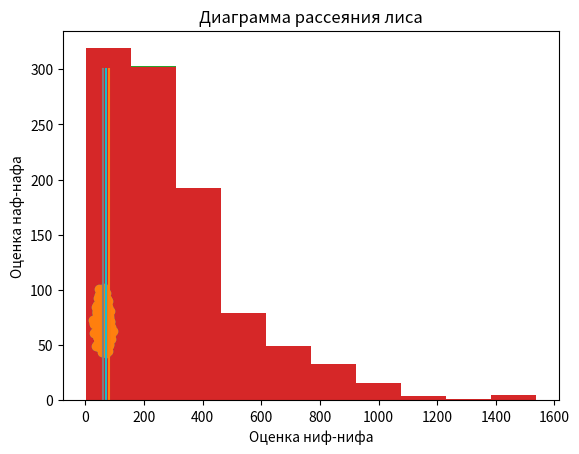

Write the Python code that produced this figure.
import numpy as np
import math
import scipy.stats as st
from matplotlib import pyplot as plt

n, days = 1000, 100
wolf_vec, wolf_S = [], []
fox_vec, fox_S = [], []
for i in range(n):
    nif_nif = np.random.normal(60, 100, days)
    naf_naf = np.random.normal(70, 100, days)
    nuf_nuf = np.random.normal(80, 100, days)
    mu_nif, mu_naf, mu_nuf = st.norm.fit(nif_nif), st.norm.fit(naf_naf), st.norm.fit(nuf_nuf)
    
    S = math.pow(mu_nif[0] - 60, 2) + math.pow(mu_naf[0] - 70, 2) + math.pow(mu_nuf[0] - 80, 2)
    buf = [mu_nif[0], mu_naf[0], mu_nuf[0]]
    wolf_vec.append(buf)
    wolf_S.append(S)

    buf = np.array(buf)
    nm = np.linalg.norm(buf)
    buf *= 1-1/(nm*nm)
    S = math.pow(buf[0] - 60, 2) + math.pow(buf[1] - 70, 2) + math.pow(buf[2] - 80, 2)
    fox_vec.append(buf)
    fox_S.append(S)
fox_vec = np.array(fox_vec)
fox_S = np.array(fox_S)
wolf_vec = np.array(wolf_vec)
wolf_S = np.array(wolf_S)

plt.hist(np.transpose(wolf_vec)[0])
plt.plot([60, 60], [0, 300])
plt.title("Гистограмма оценок волка для ниф-нифа")
plt.xlabel("Количество выполнений")
plt.ylabel("Количество оценок")
plt.show()
plt.hist(np.transpose(wolf_vec)[1])
plt.plot([70, 70], [0, 300])
plt.title("Гистограмма оценок волка для наф-нафа")
plt.xlabel("Количество выполнений")
plt.ylabel("Количество оценок")
plt.show()
plt.hist(np.transpose(wolf_vec)[2])
plt.plot([80, 80], [0, 300])
plt.title("Гистограмма оценок волка для нуф-нуфа")
plt.xlabel("Количество выполнений")
plt.ylabel("Количество оценок")
plt.show()

plt.hist(np.transpose(fox_vec)[0])
plt.plot([60, 60], [0, 300])
plt.title("Гистограмма оценок лиса для ниф-нифа")
plt.xlabel("Количество выполнений")
plt.ylabel("Количество оценок")
plt.show()
plt.hist(np.transpose(fox_vec)[1])
plt.plot([70, 70], [0, 300])
plt.title("Гистограмма оценок лиса для наф-нафа")
plt.xlabel("Количество выполнений")
plt.ylabel("Количество оценок")
plt.show()
plt.hist(np.transpose(fox_vec)[2])
plt.plot([80, 80], [0, 300])
plt.title("Гистограмма оценок лиса для нуф-нуфа")
plt.xlabel("Количество выполнений")
plt.ylabel("Количество оценок")
plt.show()

plt.title("Гистограмма средней квадратичной ошибки волка")
plt.xlabel("Средняя кв. ошибка")
plt.ylabel("Количество оценок")
plt.hist(wolf_S)
plt.show()
plt.title("Гистограмма средней квадратичной ошибки лиса")
plt.xlabel("Средняя кв. ошибка")
plt.ylabel("Количество оценок")
plt.hist(fox_S)
plt.show()

plt.title("Диаграмма рассеяния волка")
plt.xlabel("Оценка ниф-нифа")
plt.ylabel("Оценка наф-нафа")
plt.scatter(wolf_vec.transpose()[0], wolf_vec.transpose()[1])
plt.show()
print("Коэффициент выборочной корреляции волка:")
print(np.corrcoef(wolf_vec.transpose()[0], wolf_vec.transpose()[1])[0][1])

plt.title("Диаграмма рассеяния лиса")
plt.xlabel("Оценка ниф-нифа")
plt.ylabel("Оценка наф-нафа")
plt.scatter(fox_vec.transpose()[0], fox_vec.transpose()[1])
plt.show()
print("Коэффициент выборочной корреляции лиса:")
print(np.corrcoef(fox_vec.transpose()[0], fox_vec.transpose()[1])[0][1])
